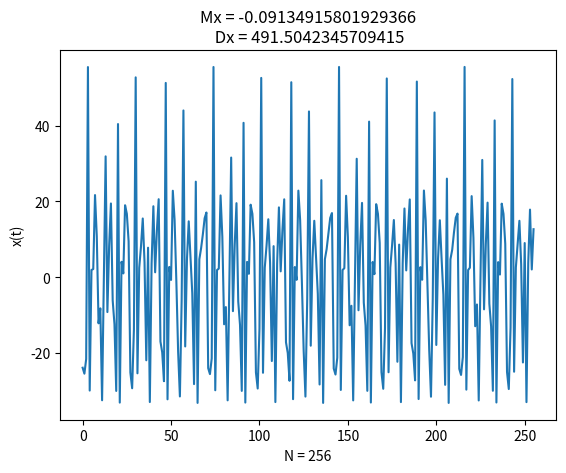

Generate this figure with matplotlib:
from math import sin
import matplotlib.pyplot as plt
import random

def x(t):
    return sum(A[i]*sin(partial_frequency[i] * t + phi[i]) for i in range(n))

N = 256
n = 6
frequency = 2100
A = [random.randint(10, 15) for i in range(n)]
phi = [random.randint(10, 15) for i in range(n)]

partial_frequency = [frequency/n * (i+1) for i in range(n)]
x_result = [x(i) for i in range(N)]

Mx = sum(x_result)/N
Dx = sum((x_result[i] - Mx)**2 for i in range(N))/(N-1)

fig, graphic = plt.subplots()
graphic.plot(list(range(N)), x_result)
graphic.set_title('Mx = {}\n Dx = {}'.format(Mx, Dx))
graphic.set_xlabel('N = {}'.format(N))
graphic.set_ylabel('x(t)')
plt.show()